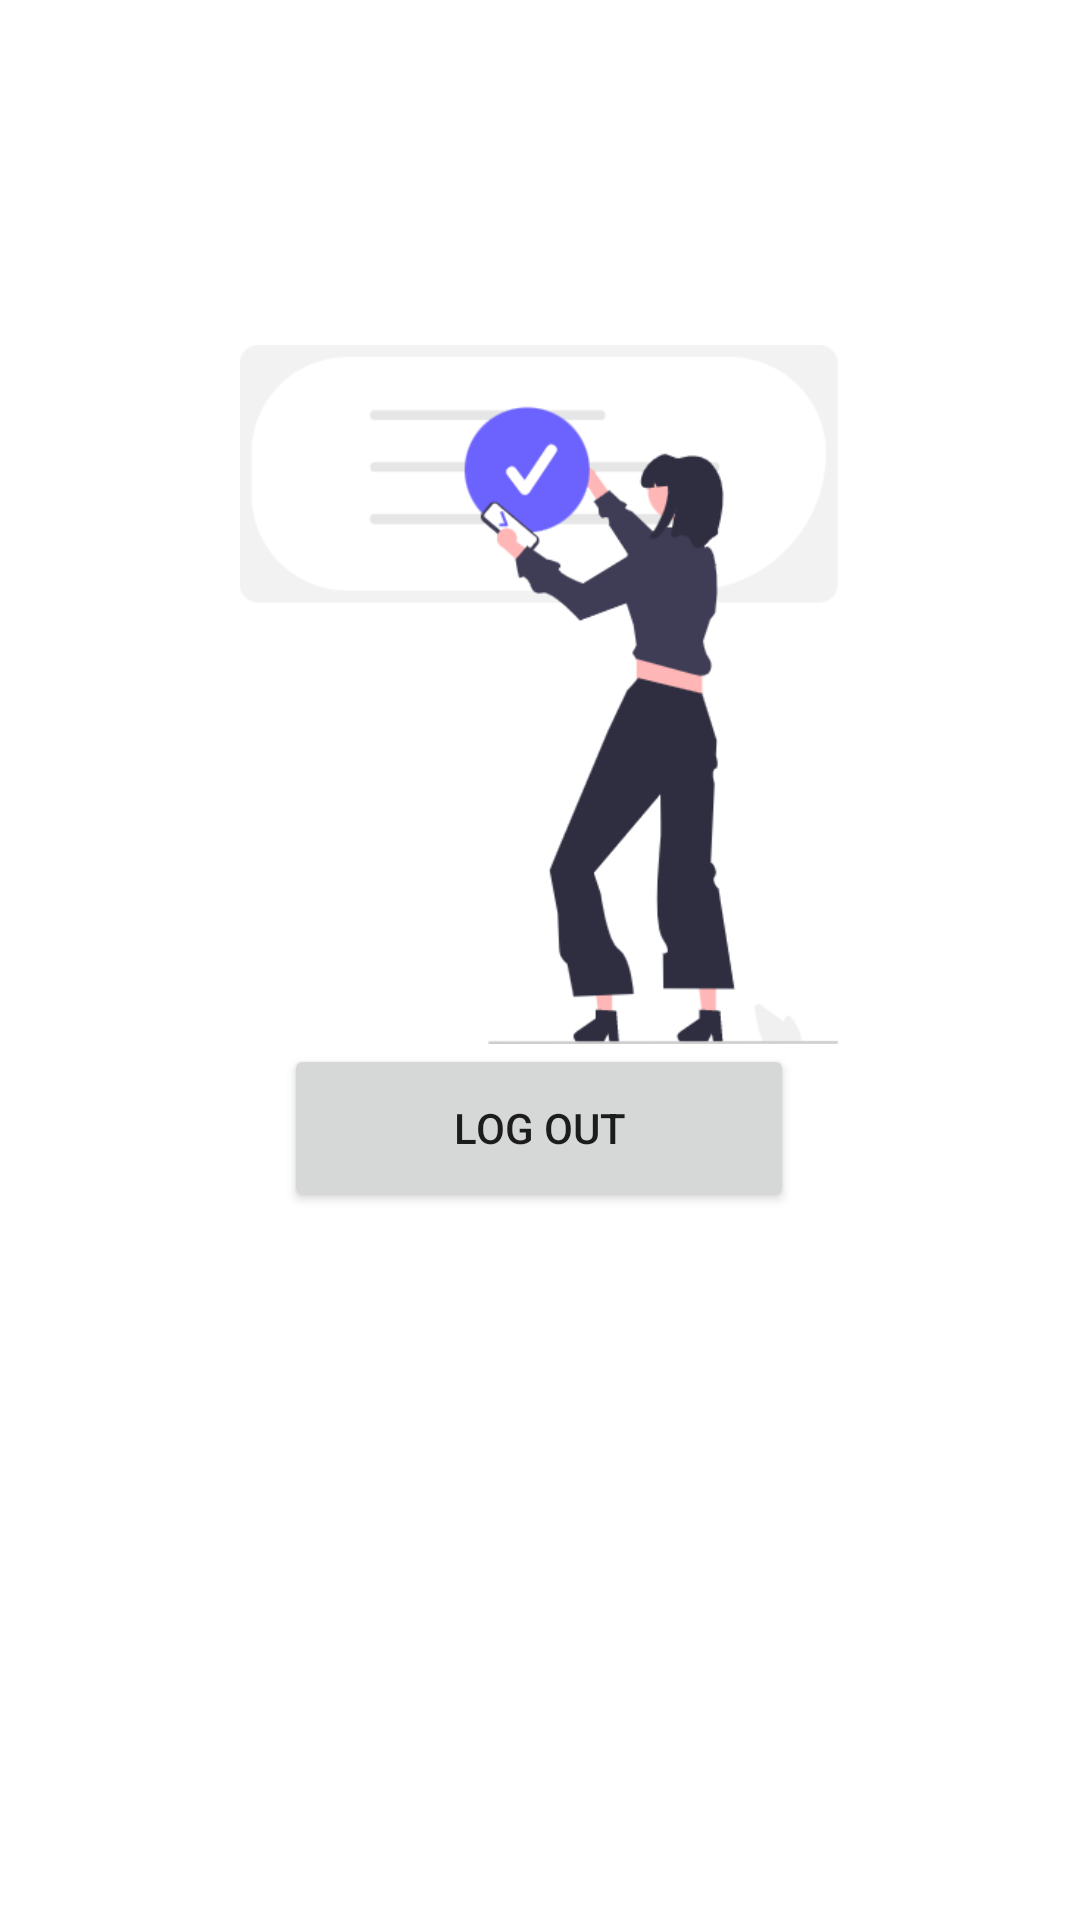

The Android layout XML behind this screen, and the referenced resources:
<!-- AndroidManifest.xml: application theme Theme.StraterProject -->
<!-- res/layout/home_fragment.xml -->
<?xml version="1.0" encoding="utf-8"?>
<layout
    xmlns:android="http://schemas.android.com/apk/res/android"
    xmlns:app="http://schemas.android.com/apk/res-auto"
    xmlns:tools="http://schemas.android.com/tools"
    >
    <androidx.constraintlayout.widget.ConstraintLayout
        android:layout_width="match_parent"
        android:layout_height="match_parent"
        >

        <Button
            android:id="@+id/logOut"
            android:layout_width="170dp"
            android:layout_height="56dp"
            android:layout_marginBottom="236dp"
            android:text="Log Out"
            app:layout_constraintBottom_toBottomOf="parent"
            app:layout_constraintEnd_toEndOf="@+id/imageView2"
            app:layout_constraintStart_toStartOf="@+id/imageView2" />

        <ImageView
            android:id="@+id/imageView2"
            android:layout_width="240dp"
            android:layout_height="233dp"
            app:layout_constraintBottom_toTopOf="@+id/logOut"
            app:layout_constraintEnd_toEndOf="parent"
            app:layout_constraintHorizontal_bias="0.497"
            app:layout_constraintStart_toStartOf="parent"
            app:layout_constraintTop_toTopOf="parent"
            app:layout_constraintVertical_bias="1.0"
            app:srcCompat="@drawable/undraw_authentication_re_svpt" />
    </androidx.constraintlayout.widget.ConstraintLayout>

</layout>
<!-- resources referenced by this layout -->
<resources>
  <!-- drawable undraw_authentication_re_svpt: png bitmap (drawable-hdpi, 11453 bytes) -->
  <style name="Theme.StraterProject" parent="Theme.MaterialComponents.DayNight.NoActionBar">
  
          <item name="colorPrimary">@color/main_color</item>
          <item name="colorPrimaryVariant">@color/background_color</item>
          <item name="android:statusBarColor">@color/background_color</item>
          <item name="android:windowLightStatusBar" tools:targetApi="m">true</item>
  
      </style>
  <color name="main_color">#E82627</color>
  <color name="background_color">#FFFFFF</color>
</resources>
